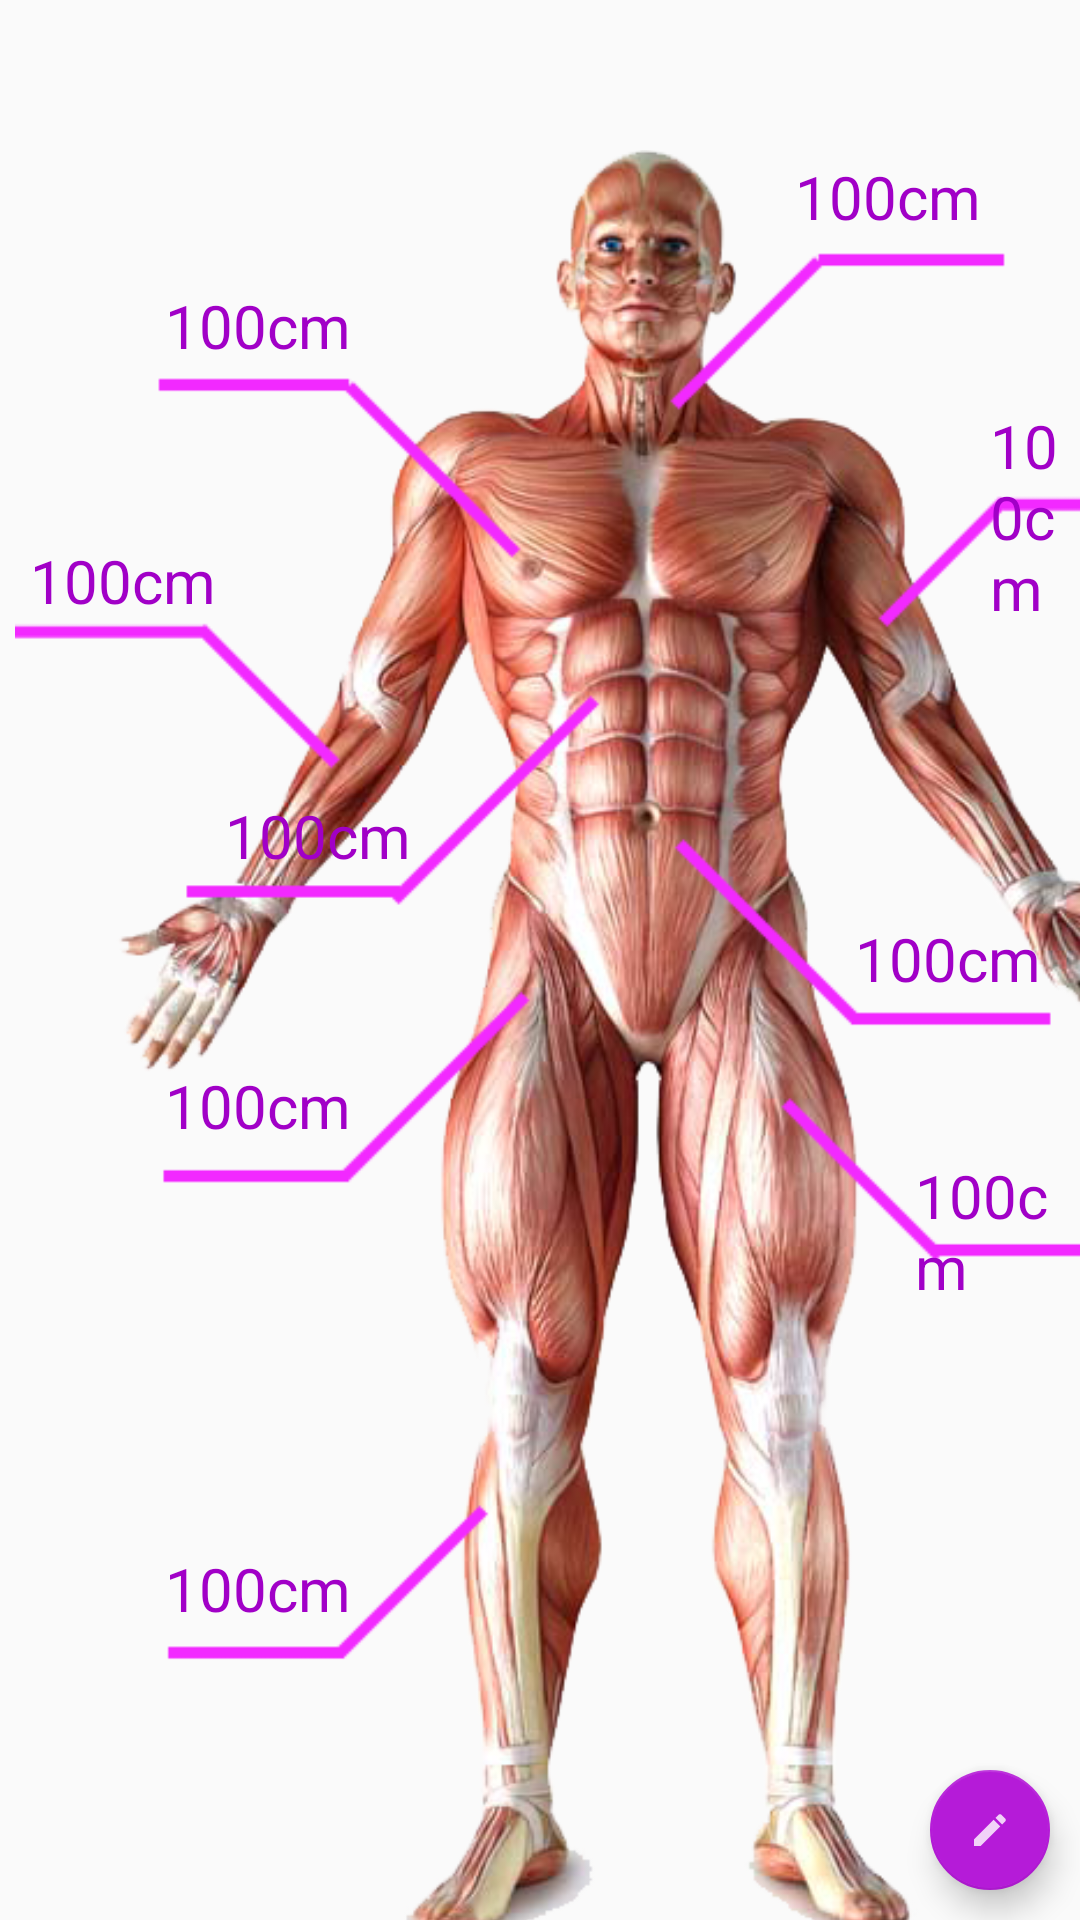

Layout XML and referenced resources for this Android screen:
<!-- AndroidManifest.xml: application theme AppTheme -->
<!-- res/layout/fragment_workout.xml -->
<?xml version="1.0" encoding="utf-8"?>
<RelativeLayout xmlns:android="http://schemas.android.com/apk/res/android"
    xmlns:app="http://schemas.android.com/apk/res-auto"
    xmlns:tools="http://schemas.android.com/tools"
    android:layout_width="match_parent"
    android:layout_height="match_parent"
    tools:context=".WorkoutFragment">


    <LinearLayout
        android:layout_width="match_parent"
        android:layout_height="match_parent"
        >
        <ImageView
            android:layout_marginTop="50dp"
            android:layout_width="400dp"
            android:layout_height="600dp"
            android:src="@drawable/sylwetka"
            />



    </LinearLayout>

    <TextView
        android:id="@+id/bodyKarkTv"
        android:layout_width="wrap_content"
        android:layout_height="wrap_content"
        android:layout_marginStart="265dp"
        android:layout_marginTop="52dp"
        android:text="100cm"
        android:textColor="@color/colorPrimary"
        android:textSize="20sp" />

    <TextView
        android:id="@+id/bodyKlataTv"
        android:layout_width="wrap_content"
        android:layout_height="wrap_content"
        android:layout_marginStart="55dp"
        android:layout_marginTop="95dp"
        android:text="100cm"
        android:textColor="@color/colorPrimary"
        android:textSize="20sp" />




    <TextView
        android:id="@+id/bodyBicepsTv"
        android:layout_width="wrap_content"
        android:layout_height="wrap_content"
        android:layout_marginStart="330dp"
        android:layout_marginTop="135dp"
        android:text="100cm"
        android:textColor="@color/colorPrimary"
        android:textSize="20sp" />

    <TextView
        android:id="@+id/bodyPrzedramieTv"
        android:layout_width="wrap_content"
        android:layout_height="wrap_content"
        android:layout_marginTop="180dp"
        android:layout_marginStart="10dp"
        android:text="100cm"
        android:textColor="@color/colorPrimary"
        android:textSize="20sp" />

    <TextView
        android:id="@+id/bodyTaliaTv"
        android:layout_width="wrap_content"
        android:layout_height="wrap_content"
        android:layout_marginStart="75dp"
        android:layout_marginTop="265dp"
        android:text="100cm"
        android:textColor="@color/colorPrimary"
        android:textSize="20sp" />

    <TextView
        android:id="@+id/bodyPasTv"
        android:layout_width="wrap_content"
        android:layout_height="wrap_content"
        android:layout_marginStart="285dp"
        android:layout_marginTop="306dp"
        android:text="100cm"
        android:textColor="@color/colorPrimary"
        android:textSize="20sp" />

    <TextView
        android:id="@+id/bodyBiodraTv"
        android:layout_width="wrap_content"
        android:layout_height="wrap_content"
        android:layout_marginStart="55dp"
        android:layout_marginTop="355dp"
        android:text="100cm"
        android:textColor="@color/colorPrimary"
        android:textSize="20sp" />

    <TextView
        android:id="@+id/bodyUdoTv"
        android:layout_width="wrap_content"
        android:layout_height="wrap_content"
        android:layout_marginStart="305dp"
        android:layout_marginTop="385dp"
        android:text="100cm"
        android:textColor="@color/colorPrimary"
        android:textSize="20sp" />

    <TextView
        android:id="@+id/bodyLydkaTv"
        android:layout_width="wrap_content"
        android:layout_height="wrap_content"
        android:layout_marginStart="55dp"
        android:layout_marginTop="516dp"
        android:text="100cm"
        android:textColor="@color/colorPrimary"
        android:textSize="20sp" />


    <com.google.android.material.floatingactionbutton.FloatingActionButton
        android:id="@+id/fab"
        android:layout_width="wrap_content"
        android:layout_height="wrap_content"
        android:layout_alignParentEnd="true"
        android:layout_alignParentRight="true"
        android:layout_alignParentBottom="true"
        android:layout_marginStart="10dp"
        android:layout_marginTop="10dp"
        android:layout_marginEnd="10dp"
        android:layout_marginBottom="10dp"
        android:src="@drawable/ic_edit_image"
        app:fabSize="mini" />

</RelativeLayout>
<!-- resources referenced by this layout -->
<resources>
  <color name="colorPrimary">#A100C7</color>
  <!-- drawable ic_edit_image (drawable-anydpi) -->
  <vector xmlns:android="http://schemas.android.com/apk/res/android"
      android:width="32dp"
      android:height="32dp"
      android:viewportWidth="40.8"
      android:viewportHeight="40.8"
      android:tint="#FFFFFF"
      android:alpha="0.8">
    <group android:translateX="8.4"
        android:translateY="8.4">
        <path
            android:fillColor="#FF000000"
            android:pathData="M3,17.25V21h3.75L17.81,9.94l-3.75,-3.75L3,17.25zM20.71,7.04c0.39,-0.39 0.39,-1.02 0,-1.41l-2.34,-2.34c-0.39,-0.39 -1.02,-0.39 -1.41,0l-1.83,1.83 3.75,3.75 1.83,-1.83z"/>
    </group>
  </vector>
  <!-- drawable sylwetka: png bitmap (drawable-xhdpi, 285246 bytes) -->
  <style name="AppTheme" parent="Theme.AppCompat.Light.DarkActionBar">
          
          <item name="colorPrimary">@color/colorPrimary</item>
          <item name="colorPrimaryDark">@color/colorPrimaryDark</item>
          <item name="colorAccent">@color/colorAccent</item>
      </style>
  <color name="colorPrimaryDark">#400057</color>
  <color name="colorAccent">#B51BD8</color>
</resources>
